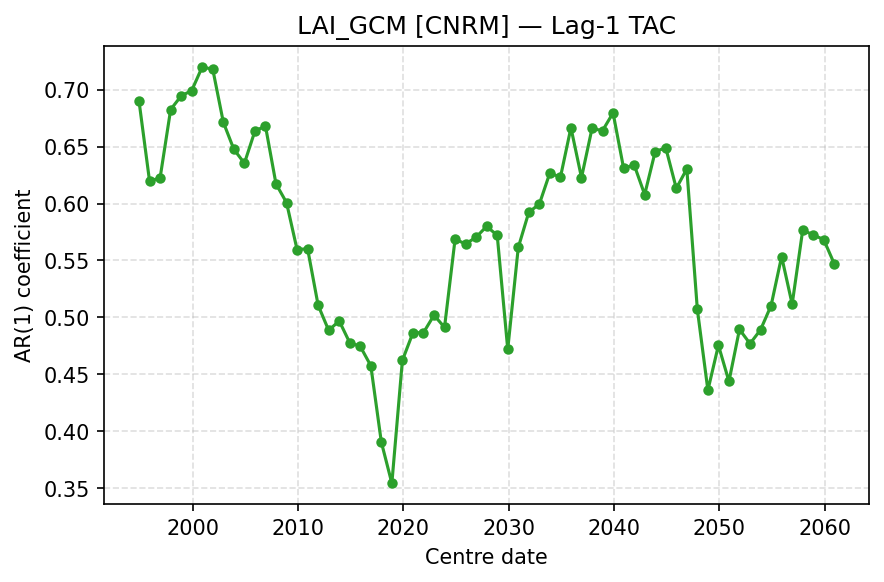

The file beside this chart, header and first rows:
centre_date, TAC
1994-12-01, 0.6897
1995-12-01, 0.6194
1996-12-01, 0.6227
1997-12-01, 0.6826
1998-12-01, 0.6945
1999-12-01, 0.6992
2000-12-01, 0.7201
2001-12-01, 0.7178
2002-12-01, 0.6714
2003-12-01, 0.6476
2004-12-01, 0.6354
2005-12-01, 0.6637
2006-12-01, 0.6681
2007-12-01, 0.6173
2008-12-01, 0.6007
2009-12-01, 0.5595
2010-12-01, 0.5603
2011-12-01, 0.5107
2012-12-01, 0.4885
2013-12-01, 0.4969
2014-12-01, 0.4777
2015-12-01, 0.4745
2016-12-01, 0.4575
2017-12-01, 0.3904
2018-12-01, 0.3542
2019-12-01, 0.4622
2020-12-01, 0.4864
2021-12-01, 0.4866
2022-12-01, 0.5019
2023-12-01, 0.4912
2024-12-01, 0.5687
2025-12-01, 0.5645
2026-12-01, 0.5704
2027-12-01, 0.58
2028-12-01, 0.572
2029-12-01, 0.4719
2030-12-01, 0.5614
2031-12-01, 0.5923
2032-12-01, 0.5995
2033-12-01, 0.6269
2034-12-01, 0.623
2035-12-01, 0.6666
2036-12-01, 0.6227
2037-12-01, 0.6659
2038-12-01, 0.664
2039-12-01, 0.6796
2040-12-01, 0.6309
2041-12-01, 0.6339
2042-12-01, 0.6079
2043-12-01, 0.6456
2044-12-01, 0.6489
2045-12-01, 0.6133
2046-12-01, 0.6304
2047-12-01, 0.507
2048-12-01, 0.4359
2049-12-01, 0.4755
2050-12-01, 0.4437
2051-12-01, 0.4894
2052-12-01, 0.4769
2053-12-01, 0.4891
... 7 more rows
